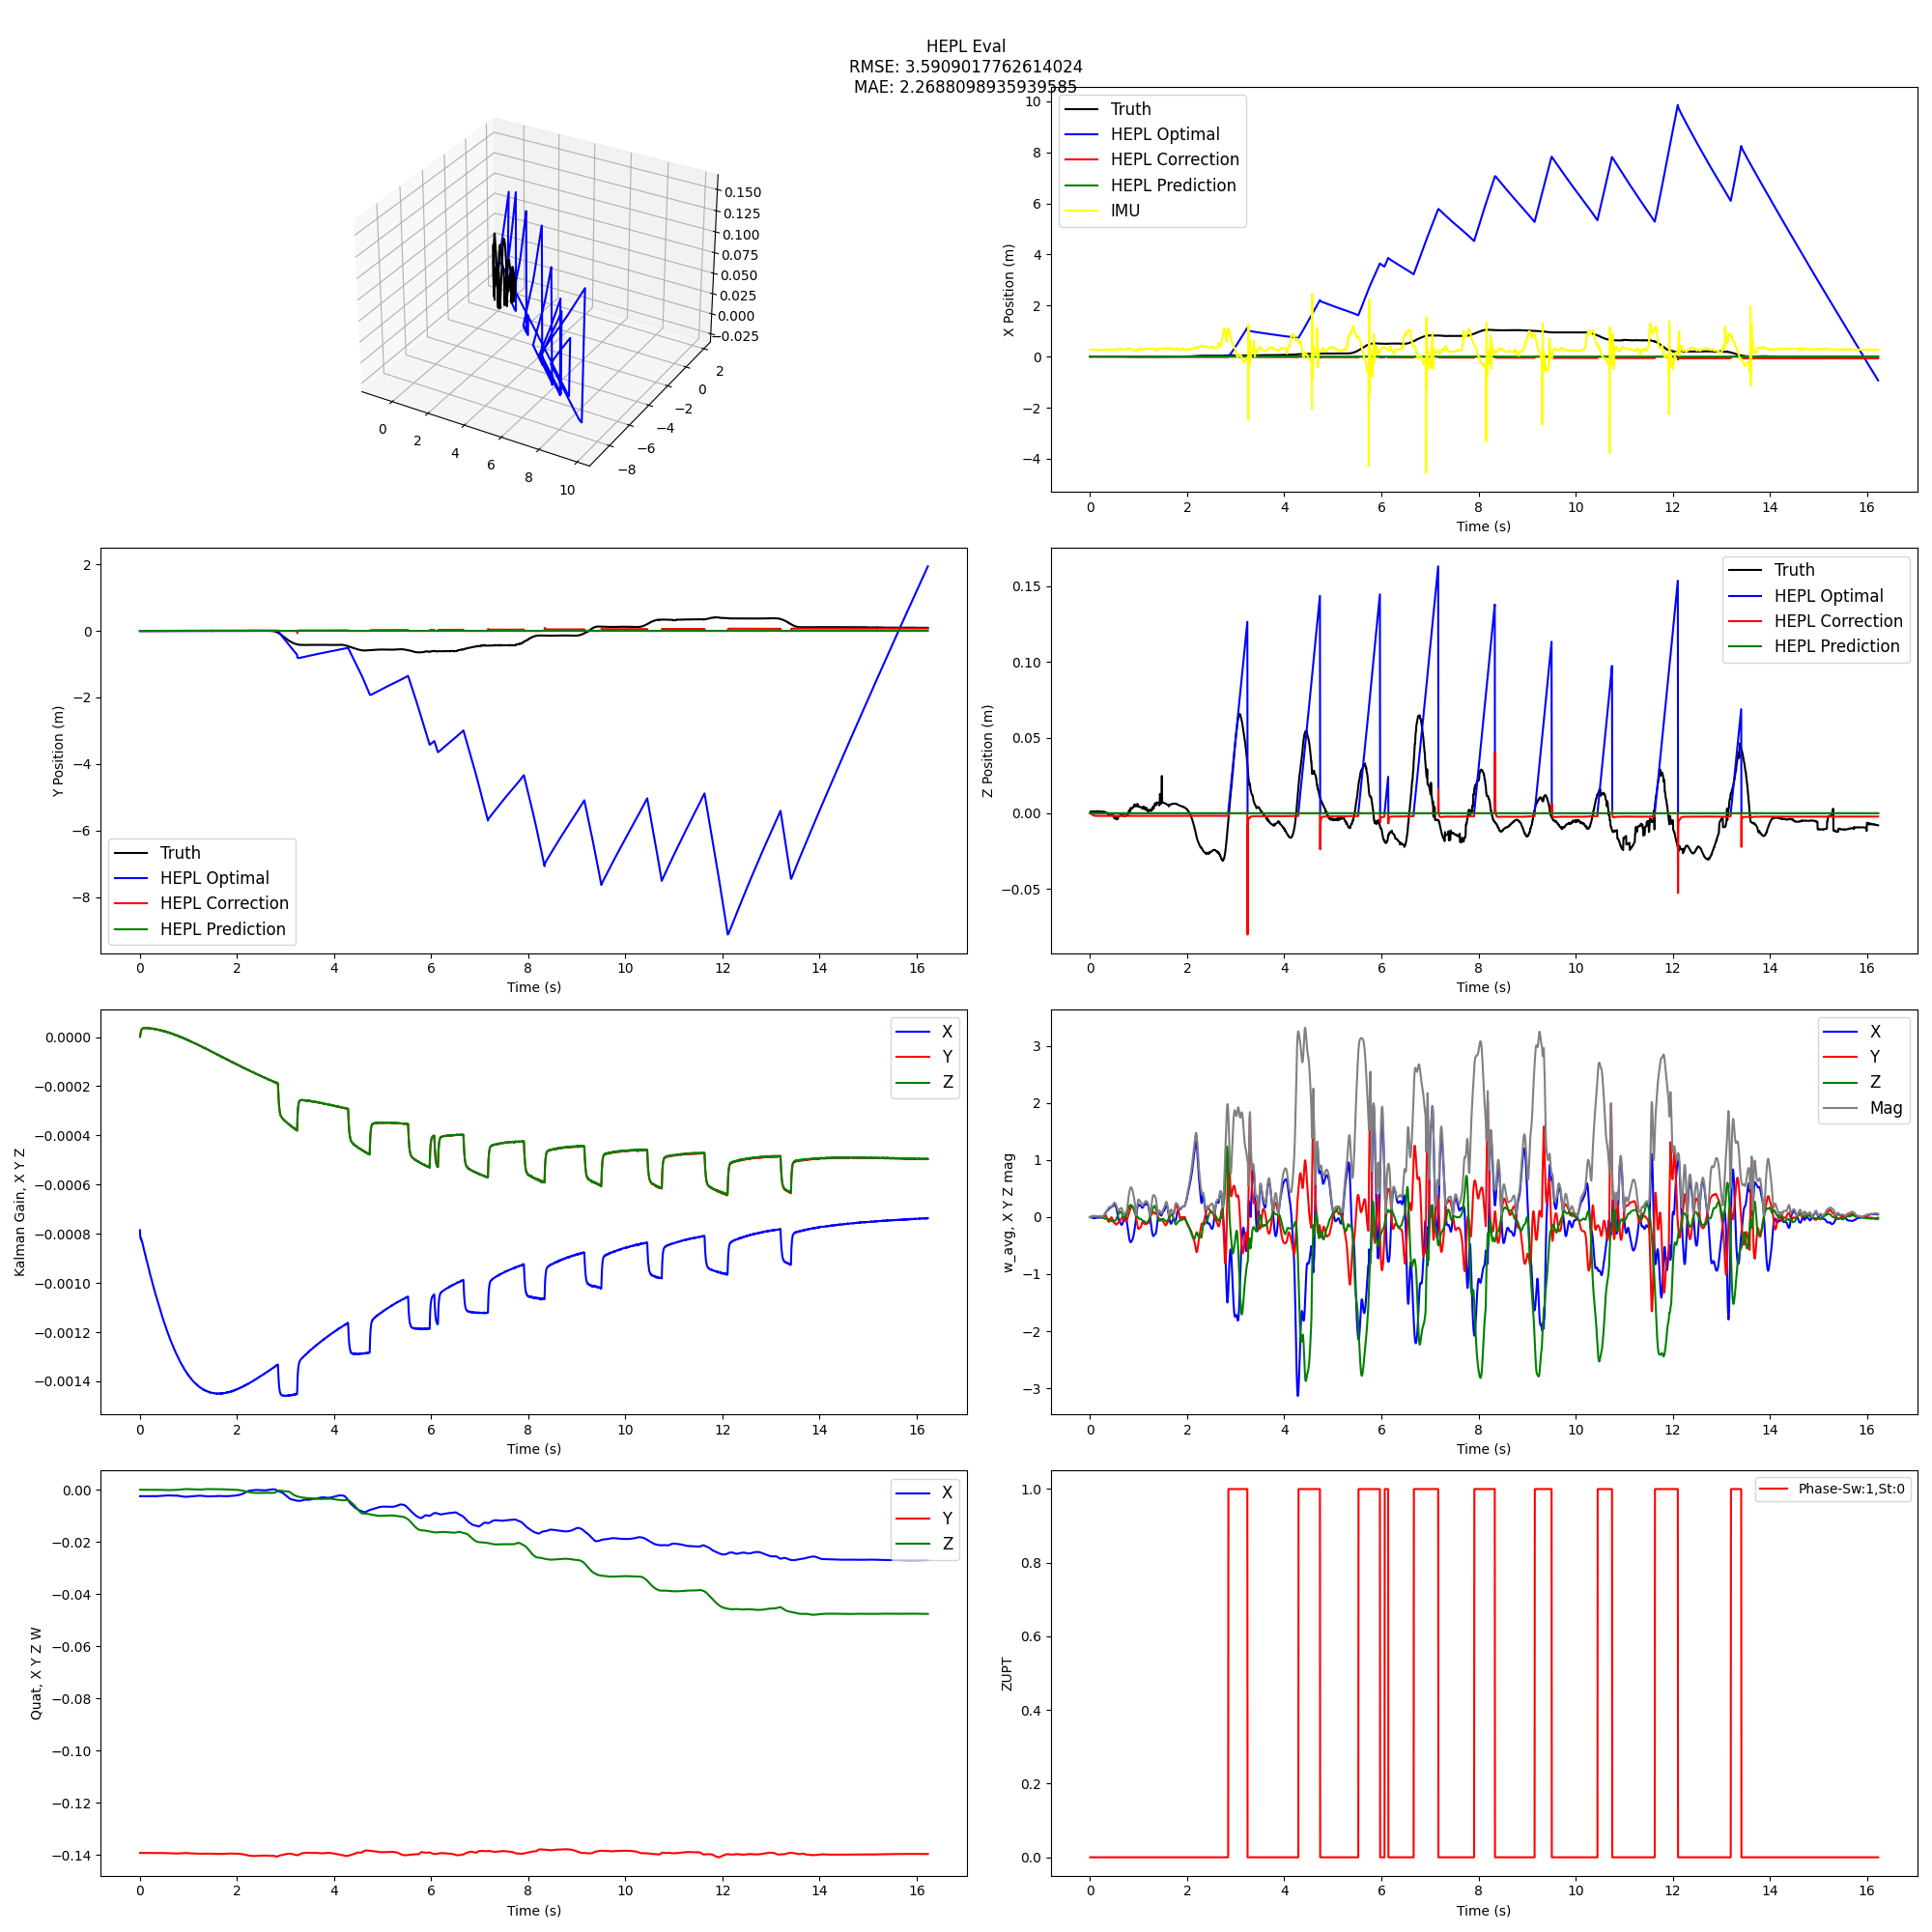

The file beside this chart, header and first rows:
corrX, corrY, corrZ, predX, predY, predZ, optX, optY, optZ, gainX, gainY, gainZ, w_avgX, w_avgY, w_avgZ, quatW, quatX, quatY, quatZ, zuptPhase, w_mag, ts
-6.922711691004224e-06, 1.1337551342194274e-07, -2.4058881535893306e-05, 0.0, 0.0, 0.0, 0.006348, -0.00635, 0.0, -0.0007855, 1.189340991913923e-06, 1.18934065085341e-06, -0.001939, -0.0006865, -0.0006953, 0.9903, -0.002474, -0.1393, -1.9016532348814508e-08, 1.0, 0.002171, 0.005185
-1.6765243344707415e-05, 4.3408957139945414e-07, -5.885821155970916e-05, 0.0, 0.0, 0.0, 0.006342, -0.00635, 0.0, -0.0008115, 7.56484496378107e-06, 7.564821771666175e-06, -0.005361, 8.255033753812313e-05, -0.0004894, 0.9903, -0.002474, -0.1393, -7.458589301734264e-09, 1.0, 0.005384, 0.01024
-3.2058167562354356e-05, 1.4111442396824714e-06, -0.000114, 0.0, 0.0, 0.0, 0.006333, -0.006349, 0.0, -0.0008147, 1.3475087143888231e-05, 1.3475065316015389e-05, -0.005376, -0.0009295, 0.0004821, 0.9903, -0.002475, -0.1393, 4.549054821723075e-08, 1.0, 0.005477, 0.01519
-5.288084867061116e-05, 3.690745415951824e-06, -0.0001911, 0.0, 0.0, 0.0, 0.006321, -0.006347, 0.0, -0.0008206, 1.8534505215939134e-05, 1.8534470655140467e-05, -0.005823, 0.0005451, 0.001951, 0.9903, -0.002475, -0.1393, 1.6669027047555574e-07, 1.0, 0.006165, 0.02026
-7.54069842514582e-05, 7.965050826896913e-06, -0.0002789, 0.0, 0.0, 0.0, 0.006307, -0.006343, 0.0, -0.0008181, 2.3100734324543737e-05, 2.3100701582734473e-05, -0.007409, -0.001167, 0.002722, 0.9903, -0.002475, -0.1393, 3.2523877280254965e-07, 1.0, 0.007979, 0.02513
-0.0001033, 1.5004163287812844e-05, -0.0003921, 0.0, 0.0, 0.0, 0.006293, -0.006338, 0.0, -0.000823, 2.618482176330872e-05, 2.618477628857363e-05, -0.007314, -0.0003689, 0.002848, 0.9903, -0.002476, -0.1393, 4.948115588376822e-07, 1.0, 0.007857, 0.0302
-0.0001309, 2.5838367946562357e-05, -0.0005136, 0.0, 0.0, 0.0, 0.006277, -0.006329, 0.0, -0.0008234, 2.9184797313064337e-05, 2.9184766390244476e-05, -0.01042, -5.84103399887681e-05, 0.005807, 0.9903, -0.002476, -0.1393, 8.042489980653045e-07, 1.0, 0.01193, 0.03512
-0.0001624, 4.103241371922195e-05, -0.0006587, 0.0, 0.0, 0.0, 0.006262, -0.006318, 0.0, -0.0008283, 3.0839451937936246e-05, 3.0839441023999825e-05, -0.01111, 0.001065, 0.006582, 0.9903, -0.002476, -0.1393, 1.1603915481828153e-06, 1.0, 0.01296, 0.04018
-0.0001866, 6.0797679907409474e-05, -0.0007896, 0.0, 0.0, 0.0, 0.006251, -0.006304, 0.0, -0.0008329, 3.2181418646359816e-05, 3.2181407732423395e-05, -0.01243, 0.00496, 0.008692, 0.9903, -0.002477, -0.1393, 1.6167703051905846e-06, 1.0, 0.01596, 0.04523
-0.0002008, 8.511164924129844e-05, -0.0008976, 0.0, 0.0, 0.0, 0.006238, -0.006285, 0.0, -0.000833, 3.4262830013176426e-05, 3.426280090934597e-05, -0.01219, 0.004901, 0.009281, 0.9903, -0.002477, -0.1393, 2.08007759283646e-06, 1.0, 0.01609, 0.0501
-0.0002138, 0.0001127, -0.001009, 0.0, 0.0, 0.0, 0.006234, -0.006265, 0.0, -0.0008378, 3.4703221899690107e-05, 3.470319643383846e-05, -0.01308, 0.004404, 0.01086, 0.9903, -0.002478, -0.1393, 2.6332729703426594e-06, 1.0, 0.01757, 0.05514
-0.000223, 0.0001438, -0.001117, 0.0, 0.0, 0.0, 0.006233, -0.006244, 0.0, -0.0008432, 3.4856861020671204e-05, 3.485683919279836e-05, -0.01534, 0.004226, 0.009272, 0.9903, -0.002478, -0.1393, 3.1341483008873183e-06, 1.0, 0.01842, 0.0602
-0.0002261, 0.0001786, -0.001212, 0.0, 0.0, 0.0, 0.006231, -0.006219, 0.0, -0.0008466, 3.560235199984163e-05, 3.56023374479264e-05, -0.01722, 0.006639, 0.01067, 0.9903, -0.002479, -0.1393, 3.6987191833759425e-06, 1.0, 0.02132, 0.06519
-0.0002262, 0.0002159, -0.001303, 0.0, 0.0, 0.0, 0.006231, -0.006192, 0.0, -0.0008502, 3.612407454056665e-05, 3.612404179875739e-05, -0.01833, 0.006283, 0.01029, 0.9903, -0.00248, -0.1393, 4.253569386492018e-06, 1.0, 0.02194, 0.07017
-0.0002246, 0.0002553, -0.001393, 0.0, 0.0, 0.0, 0.006234, -0.006164, 0.0, -0.0008546, 3.622168514993973e-05, 3.622164513217285e-05, -0.01778, 0.00699, 0.008461, 0.9903, -0.002481, -0.1393, 4.729808551928727e-06, 1.0, 0.02089, 0.07519
-0.0002206, 0.0002967, -0.00148, 0.0, 0.0, 0.0, 0.006239, -0.006136, 0.0, -0.0008591, 3.625688259489834e-05, 3.625684621511027e-05, -0.02059, 0.004632, 0.008095, 0.9903, -0.002481, -0.1393, 5.207600224821363e-06, 1.0, 0.0226, 0.08022
-0.0002133, 0.00034, -0.00156, 0.0, 0.0, 0.0, 0.006243, -0.006104, 0.0, -0.0008625, 3.672653474495746e-05, 3.672649836516939e-05, -0.0204, 0.003282, 0.008078, 0.9903, -0.002482, -0.1393, 5.678198704117676e-06, 1.0, 0.02219, 0.08519
-0.0002054, 0.0003846, -0.001641, 0.0, 0.0, 0.0, 0.00625, -0.006072, 0.0, -0.0008666, 3.677912536659278e-05, 3.677907443488948e-05, -0.01849, 0.00246, 0.007761, 0.9903, -0.002483, -0.1393, 6.126502285042079e-06, 1.0, 0.02021, 0.09019
-0.0001976, 0.0004291, -0.001676, 0.0, 0.0, 0.0, 0.006256, -0.006042, 0.0, -0.0008711, 3.6643046769313514e-05, 3.6643021303461865e-05, -0.01951, 0.004746, 0.007262, 0.9903, -0.002484, -0.1393, 6.561432655871613e-06, 1.0, 0.02135, 0.09521
-0.0001898, 0.0004723, -0.001675, 0.0, 0.0, 0.0, 0.006261, -0.00601, 0.0, -0.0008747, 3.6935442039975896e-05, 3.6935420212103054e-05, -0.01795, 0.005019, 0.009182, 0.9903, -0.002485, -0.1393, 7.065497811709065e-06, 1.0, 0.02078, 0.1002
-0.0001826, 0.0005135, -0.001672, 0.0, 0.0, 0.0, 0.006263, -0.005973, 0.0, -0.0008774, 3.759643732337281e-05, 3.759642277145758e-05, -0.01574, 0.004898, 0.008861, 0.9903, -0.002485, -0.1393, 7.537083547504153e-06, 1.0, 0.01872, 0.1051
-0.0001822, 0.000552, -0.001687, 0.0, 0.0, 0.0, 0.006271, -0.005959, 0.0, -0.0008842, 3.613144872360863e-05, 3.613144872360863e-05, -0.0165, 0.006061, 0.009544, 0.9903, -0.002486, -0.1393, 8.064949724939652e-06, 1.0, 0.02001, 0.1103
-0.0001793, 0.00059, -0.001683, 0.0, 0.0, 0.0, 0.006273, -0.005931, 0.0, -0.000888, 3.637179543147795e-05, 3.637178451754153e-05, -0.01709, 0.006164, 0.009102, 0.9903, -0.002486, -0.1393, 8.56268252391601e-06, 1.0, 0.02032, 0.1153
-0.0001733, 0.0006266, -0.001671, 0.0, 0.0, 0.0, 0.006271, -0.005881, 0.0, -0.0008886, 3.8164827856235206e-05, 3.816482058027759e-05, -0.01338, 0.007893, 0.01061, 0.9903, -0.002487, -0.1393, 9.08306992641883e-06, 1.0, 0.01881, 0.1201
-0.0001771, 0.0006604, -0.001693, 0.0, 0.0, 0.0, 0.006277, -0.005876, 0.0, -0.0008958, 3.624846431193873e-05, 3.6248460673959926e-05, -0.009958, 0.007119, 0.01119, 0.9903, -0.002487, -0.1393, 9.645662430557422e-06, 1.0, 0.01659, 0.1252
-0.0001775, 0.0006941, -0.001688, 0.0, 0.0, 0.0, 0.006278, -0.005852, 0.0, -0.0008998, 3.62959508493077e-05, 3.629596176324412e-05, -0.009836, 0.008656, 0.01149, 0.9903, -0.002488, -0.1393, 1.0204026693827473e-05, 1.0, 0.01743, 0.1302
-0.0001796, 0.0007265, -0.00169, 0.0, 0.0, 0.0, 0.006278, -0.00583, 0.0, -0.0009041, 3.6169993109069765e-05, 3.617000038502738e-05, -0.008812, 0.009348, 0.009999, 0.9903, -0.002488, -0.1393, 1.0693111107684672e-05, 1.0, 0.01628, 0.1353
-0.0001812, 0.0007581, -0.001687, 0.0, 0.0, 0.0, 0.006277, -0.0058, 0.0, -0.0009072, 3.6673118302132934e-05, 3.667310738819651e-05, -0.01024, 0.00856, 0.009708, 0.9903, -0.002488, -0.1393, 1.1171787264174782e-05, 1.0, 0.0165, 0.1402
-0.0001845, 0.0007884, -0.001689, 0.0, 0.0, 0.0, 0.006275, -0.005773, 0.0, -0.0009108, 3.680492955027148e-05, 3.6804925912292674e-05, -0.009745, 0.007779, 0.009294, 0.9903, -0.002489, -0.1393, 1.163163051387528e-05, 1.0, 0.01555, 0.1452
-0.0001882, 0.000818, -0.001688, 0.0, 0.0, 0.0, 0.006273, -0.005742, 0.0, -0.000914, 3.713464684551582e-05, 3.713466867338866e-05, -0.01064, 0.007106, 0.008659, 0.9903, -0.002489, -0.1393, 1.2066952876921277e-05, 1.0, 0.01545, 0.1502
-0.0001931, 0.0008467, -0.001688, 0.0, 0.0, 0.0, 0.006271, -0.005712, 0.0, -0.0009175, 3.7271387554937974e-05, 3.7271409382810816e-05, -0.008348, 0.007045, 0.009375, 0.9903, -0.002489, -0.1393, 1.2519694791990332e-05, 1.0, 0.01439, 0.1551
-0.0001994, 0.0008748, -0.001689, 0.0, 0.0, 0.0, 0.006268, -0.005686, 0.0, -0.0009213, 3.714419653988443e-05, 3.714420381584205e-05, -0.009579, 0.008611, 0.008575, 0.9903, -0.00249, -0.1393, 1.2947451978106983e-05, 1.0, 0.01547, 0.1601
-0.0002085, 0.0009022, -0.001695, 0.0, 0.0, 0.0, 0.006268, -0.005675, 0.0, -0.0009265, 3.620282222982496e-05, 3.62028440576978e-05, -0.01184, 0.009946, 0.006908, 0.9903, -0.00249, -0.1393, 1.3323717212188058e-05, 1.0, 0.01693, 0.1652
-0.0002183, 0.0009292, -0.001698, 0.0, 0.0, 0.0, 0.006266, -0.005668, 0.0, -0.0009317, 3.536355507094413e-05, 3.536358053679578e-05, -0.01258, 0.01104, 0.006195, 0.9903, -0.002491, -0.1393, 1.367465029034065e-05, 1.0, 0.01785, 0.1702
-0.0002261, 0.000956, -0.001693, 0.0, 0.0, 0.0, 0.006261, -0.005641, 0.0, -0.0009349, 3.584135993150994e-05, 3.584137448342517e-05, -0.01141, 0.012, 0.008097, 0.9903, -0.002491, -0.1392, 1.409247033734573e-05, 1.0, 0.01844, 0.1752
-0.0002347, 0.000982, -0.001692, 0.0, 0.0, 0.0, 0.006255, -0.005612, 0.0, -0.000938, 3.621578071033582e-05, 3.62158207281027e-05, -0.008544, 0.0132, 0.008859, 0.9903, -0.002492, -0.1392, 1.4525164260703605e-05, 1.0, 0.01804, 0.1802
-0.0002443, 0.001007, -0.001693, 0.0, 0.0, 0.0, 0.00625, -0.005587, 0.0, -0.0009416, 3.6289780837250873e-05, 3.628980994108133e-05, -0.007946, 0.01433, 0.008208, 0.9903, -0.002492, -0.1392, 1.4927724805602338e-05, 1.0, 0.01833, 0.1851
-0.0002529, 0.001032, -0.001689, 0.0, 0.0, 0.0, 0.006242, -0.005547, 0.0, -0.000944, 3.703303082147613e-05, 3.70330672012642e-05, -0.006765, 0.01451, 0.007769, 0.9903, -0.002492, -0.1392, 1.52985976455966e-05, 1.0, 0.0178, 0.19
-0.0002674, 0.001056, -0.001704, 0.0, 0.0, 0.0, 0.006243, -0.005559, 0.0, -0.0009507, 3.5029919672524557e-05, 3.502995241433382e-05, -0.006645, 0.01525, 0.007301, 0.9903, -0.002492, -0.1392, 1.5667259503970854e-05, 1.0, 0.01817, 0.1952
-0.0002768, 0.001081, -0.001693, 0.0, 0.0, 0.0, 0.006234, -0.005523, 0.0, -0.0009531, 3.589293555705808e-05, 3.5892968298867345e-05, -0.006353, 0.0155, 0.006333, 0.9903, -0.002493, -0.1392, 1.5976218492141925e-05, 1.0, 0.01791, 0.2001
-0.0002912, 0.001105, -0.001704, 0.0, 0.0, 0.0, 0.006234, -0.005529, 0.0, -0.0009589, 3.450863005127758e-05, 3.4508633689256385e-05, -0.006873, 0.01465, 0.004336, 0.9903, -0.002493, -0.1392, 1.6212459740927443e-05, 1.0, 0.01676, 0.2052
-0.0003035, 0.001129, -0.001702, 0.0, 0.0, 0.0, 0.006229, -0.00552, 0.0, -0.0009631, 3.424544775043614e-05, 3.42454768542666e-05, -0.006711, 0.01342, 0.002014, 0.9903, -0.002493, -0.1392, 1.6342888557119295e-05, 1.0, 0.01514, 0.2103
-0.0003149, 0.001153, -0.0017, 0.0, 0.0, 0.0, 0.006221, -0.005498, 0.0, -0.0009663, 3.4618376957951114e-05, 3.461838059592992e-05, -0.008154, 0.01293, -0.0004599, 0.9903, -0.002493, -0.1392, 1.6373884136555716e-05, 1.0, 0.01529, 0.2153
-0.0003256, 0.001177, -0.001697, 0.0, 0.0, 0.0, 0.006211, -0.005463, 0.0, -0.0009688, 3.539253884810023e-05, 3.539254976203665e-05, -0.009482, 0.01329, -0.002865, 0.9903, -0.002494, -0.1392, 1.6310035789501853e-05, 1.0, 0.01658, 0.2202
-0.0003381, 0.0012, -0.001701, 0.0, 0.0, 0.0, 0.006204, -0.005443, 0.0, -0.0009726, 3.525515057845041e-05, 3.525515057845041e-05, -0.009745, 0.01229, -0.006473, 0.9903, -0.002494, -0.1392, 1.6091076759039424e-05, 1.0, 0.01696, 0.2252
-0.0003517, 0.001223, -0.001705, 0.0, 0.0, 0.0, 0.0062, -0.005436, 0.0, -0.0009771, 3.4595657780300826e-05, 3.459565050434321e-05, -0.009289, 0.01001, -0.005345, 0.9903, -0.002495, -0.1392, 1.5916008123895153e-05, 1.0, 0.01467, 0.2302
-0.0003638, 0.001246, -0.001701, 0.0, 0.0, 0.0, 0.006191, -0.005409, 0.0, -0.0009803, 3.490244489512406e-05, 3.4902441257145256e-05, -0.009664, 0.005889, -0.00669, 0.9903, -0.002495, -0.1392, 1.5687826817156747e-05, 1.0, 0.01315, 0.2352
-0.0003763, 0.001268, -0.001701, 0.0, 0.0, 0.0, 0.006182, -0.005383, 0.0, -0.0009835, 3.5056204069405794e-05, 3.505618587951176e-05, -0.008112, 0.00333, -0.008465, 0.9903, -0.002496, -0.1392, 1.5373696442111395e-05, 1.0, 0.01219, 0.2402
-0.0003892, 0.001289, -0.001702, 0.0, 0.0, 0.0, 0.006174, -0.00536, 0.0, -0.0009871, 3.49861838913057e-05, 3.4986125683644786e-05, -0.003316, 0.001236, -0.00728, 0.9903, -0.002496, -0.1392, 1.508049899712205e-05, 1.0, 0.008094, 0.2452
-0.0004035, 0.00131, -0.001705, 0.0, 0.0, 0.0, 0.006169, -0.005352, 0.0, -0.0009915, 3.432773155509494e-05, 3.4327691537328064e-05, -0.0007367, -0.0009239, -0.006829, 0.9903, -0.002496, -0.1392, 1.4787617146794219e-05, 1.0, 0.00693, 0.2502
-0.0004177, 0.001331, -0.001705, 0.0, 0.0, 0.0, 0.006164, -0.005343, 0.0, -0.0009957, 3.387698598089628e-05, 3.387697506695986e-05, 0.000263, -0.003536, -0.009028, 0.9903, -0.002496, -0.1392, 1.4393008314073086e-05, 1.0, 0.009699, 0.2552
-0.0004301, 0.001351, -0.0017, 0.0, 0.0, 0.0, 0.006152, -0.005311, 0.0, -0.0009984, 3.4407410566927865e-05, 3.44073778251186e-05, 0.003033, -0.004138, -0.012, 0.9903, -0.002496, -0.1392, 1.3861781553714536e-05, 1.0, 0.01305, 0.2602
-0.0004447, 0.001371, -0.001705, 0.0, 0.0, 0.0, 0.006148, -0.005308, 0.0, -0.001003, 3.363279756740667e-05, 3.363279756740667e-05, 0.006115, -0.00313, -0.01018, 0.9903, -0.002496, -0.1392, 1.3379396477830596e-05, 1.0, 0.01228, 0.2652
-0.0004581, 0.001391, -0.001702, 0.0, 0.0, 0.0, 0.00614, -0.00529, 0.0, -0.001006, 3.363738869666122e-05, 3.363738869666122e-05, 0.0111, -0.000259, -0.01266, 0.9903, -0.002495, -0.1392, 1.2765834071615245e-05, 1.0, 0.01683, 0.2702
-0.0004723, 0.001412, -0.001703, 0.0, 0.0, 0.0, 0.006134, -0.00528, 0.0, -0.00101, 3.327953163534403e-05, 3.3279509807471186e-05, 0.01479, 0.006358, -0.01699, 0.9903, -0.002495, -0.1392, 1.1938343050132971e-05, 1.0, 0.02341, 0.2753
-0.0004855, 0.001432, -0.001702, 0.0, 0.0, 0.0, 0.006125, -0.005259, 0.0, -0.001014, 3.3364398404955864e-05, 3.336442750878632e-05, 0.01714, 0.01352, -0.01663, 0.9903, -0.002494, -0.1392, 1.111905112338718e-05, 1.0, 0.02745, 0.2802
-0.000497, 0.001452, -0.001696, 0.0, 0.0, 0.0, 0.006107, -0.00521, 0.0, -0.001016, 3.438901694607921e-05, 3.438903149799444e-05, 0.01628, 0.01925, -0.02122, 0.9903, -0.002494, -0.1392, 1.0128140274900943e-05, 1.0, 0.03295, 0.2851
-0.0005129, 0.001471, -0.001708, 0.0, 0.0, 0.0, 0.006108, -0.00522, 0.0, -0.001021, 3.2968800951493904e-05, 3.2968811865430325e-05, 0.02073, 0.02638, -0.0218, 0.9903, -0.002493, -0.1392, 9.043465979630128e-06, 1.0, 0.04001, 0.2902
-0.0005257, 0.001491, -0.001701, 0.0, 0.0, 0.0, 0.006095, -0.005186, 0.0, -0.001024, 3.345934965182096e-05, 3.345938239363022e-05, 0.02872, 0.03254, -0.02344, 0.9903, -0.002492, -0.1392, 7.873508366174065e-06, 1.0, 0.04933, 0.2952
-0.0005399, 0.001511, -0.001703, 0.0, 0.0, 0.0, 0.006084, -0.005162, 0.0, -0.001027, 3.340195689816028e-05, 3.340200419188477e-05, 0.03277, 0.03492, -0.02347, 0.9903, -0.00249, -0.1392, 6.670029506494757e-06, 1.0, 0.05333, 0.3001
... 3,186 more rows
